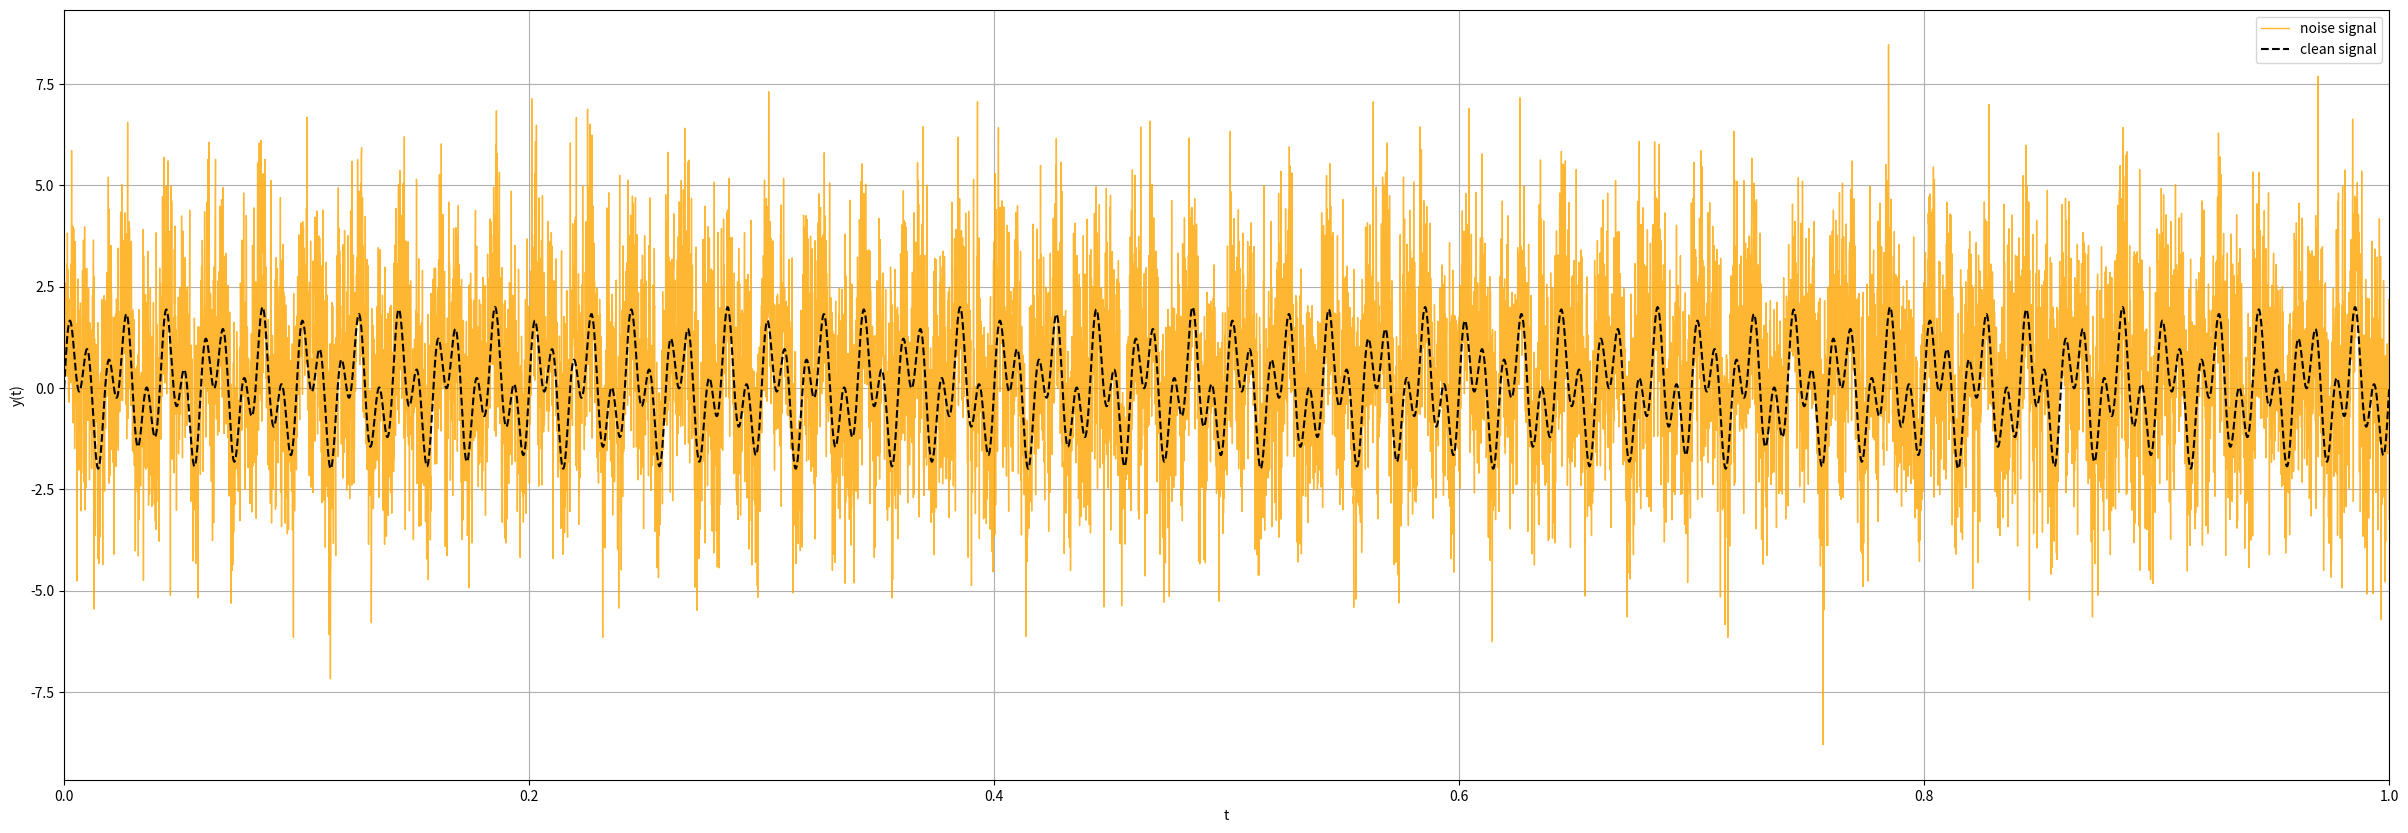
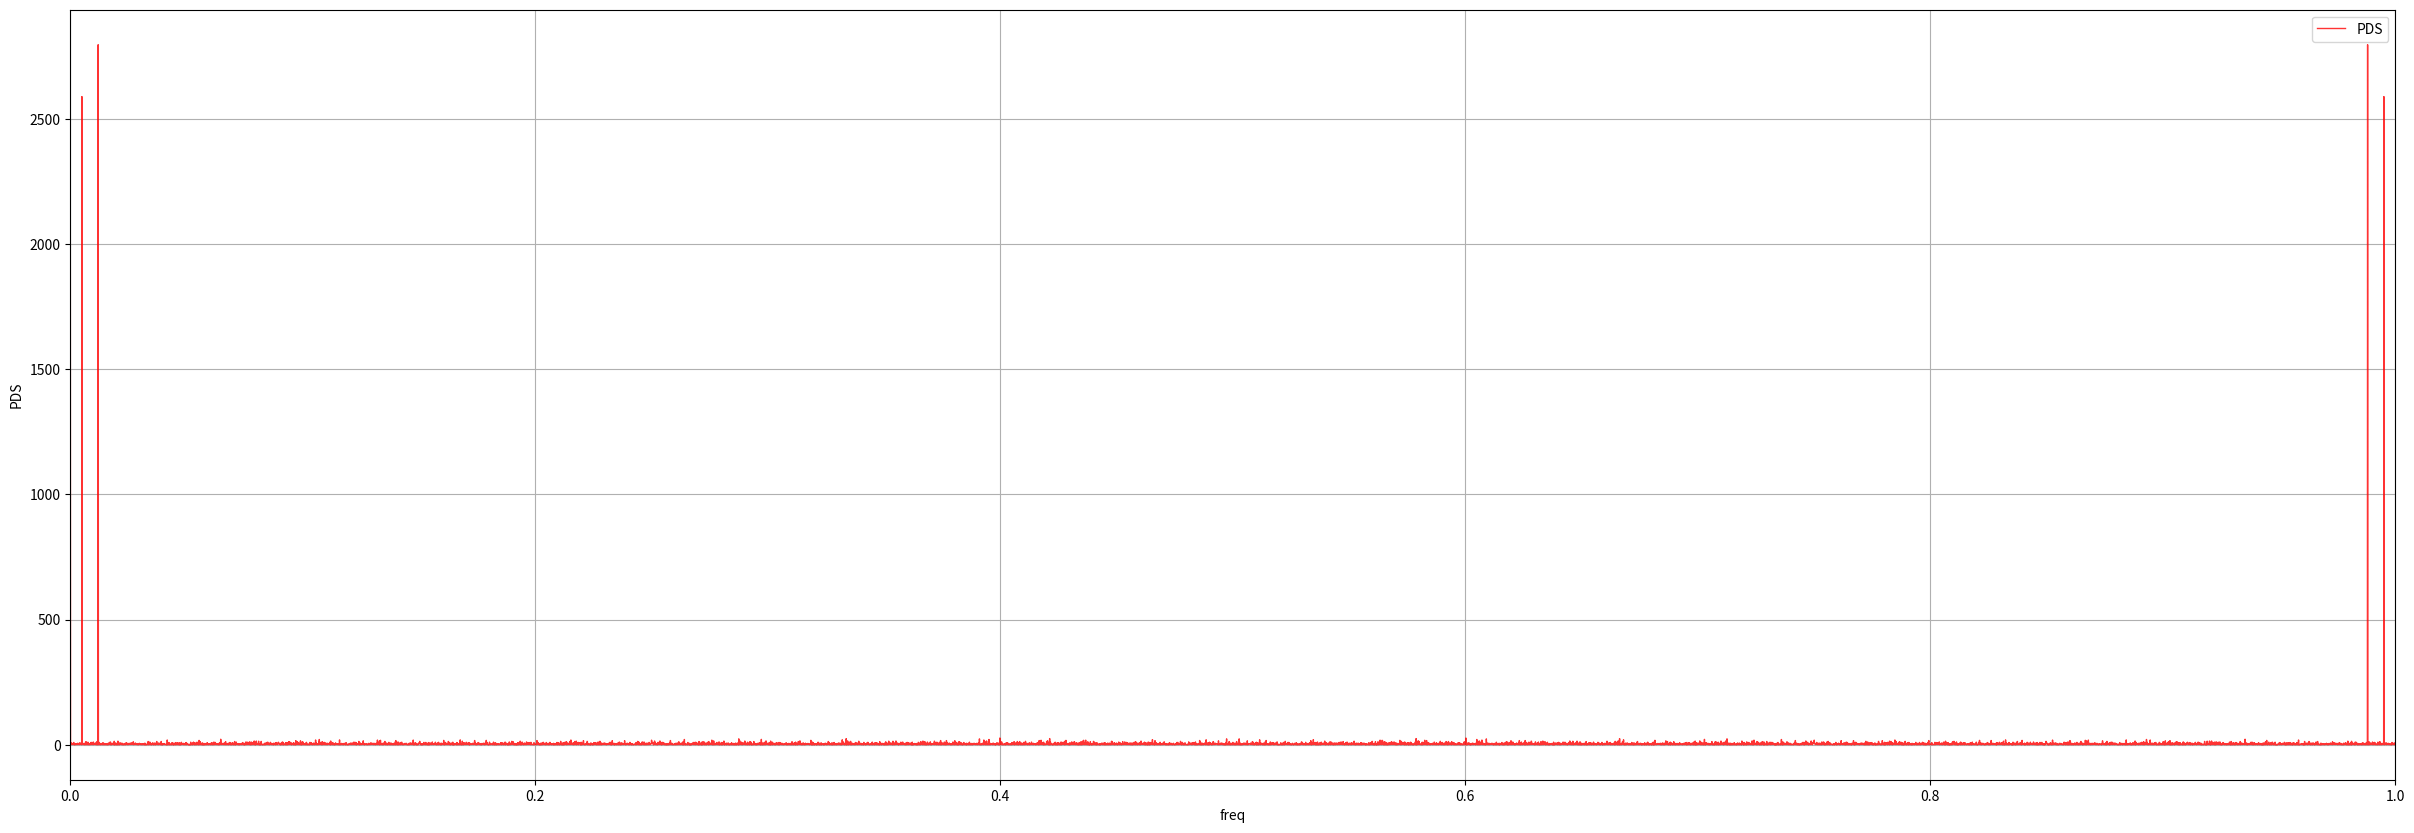
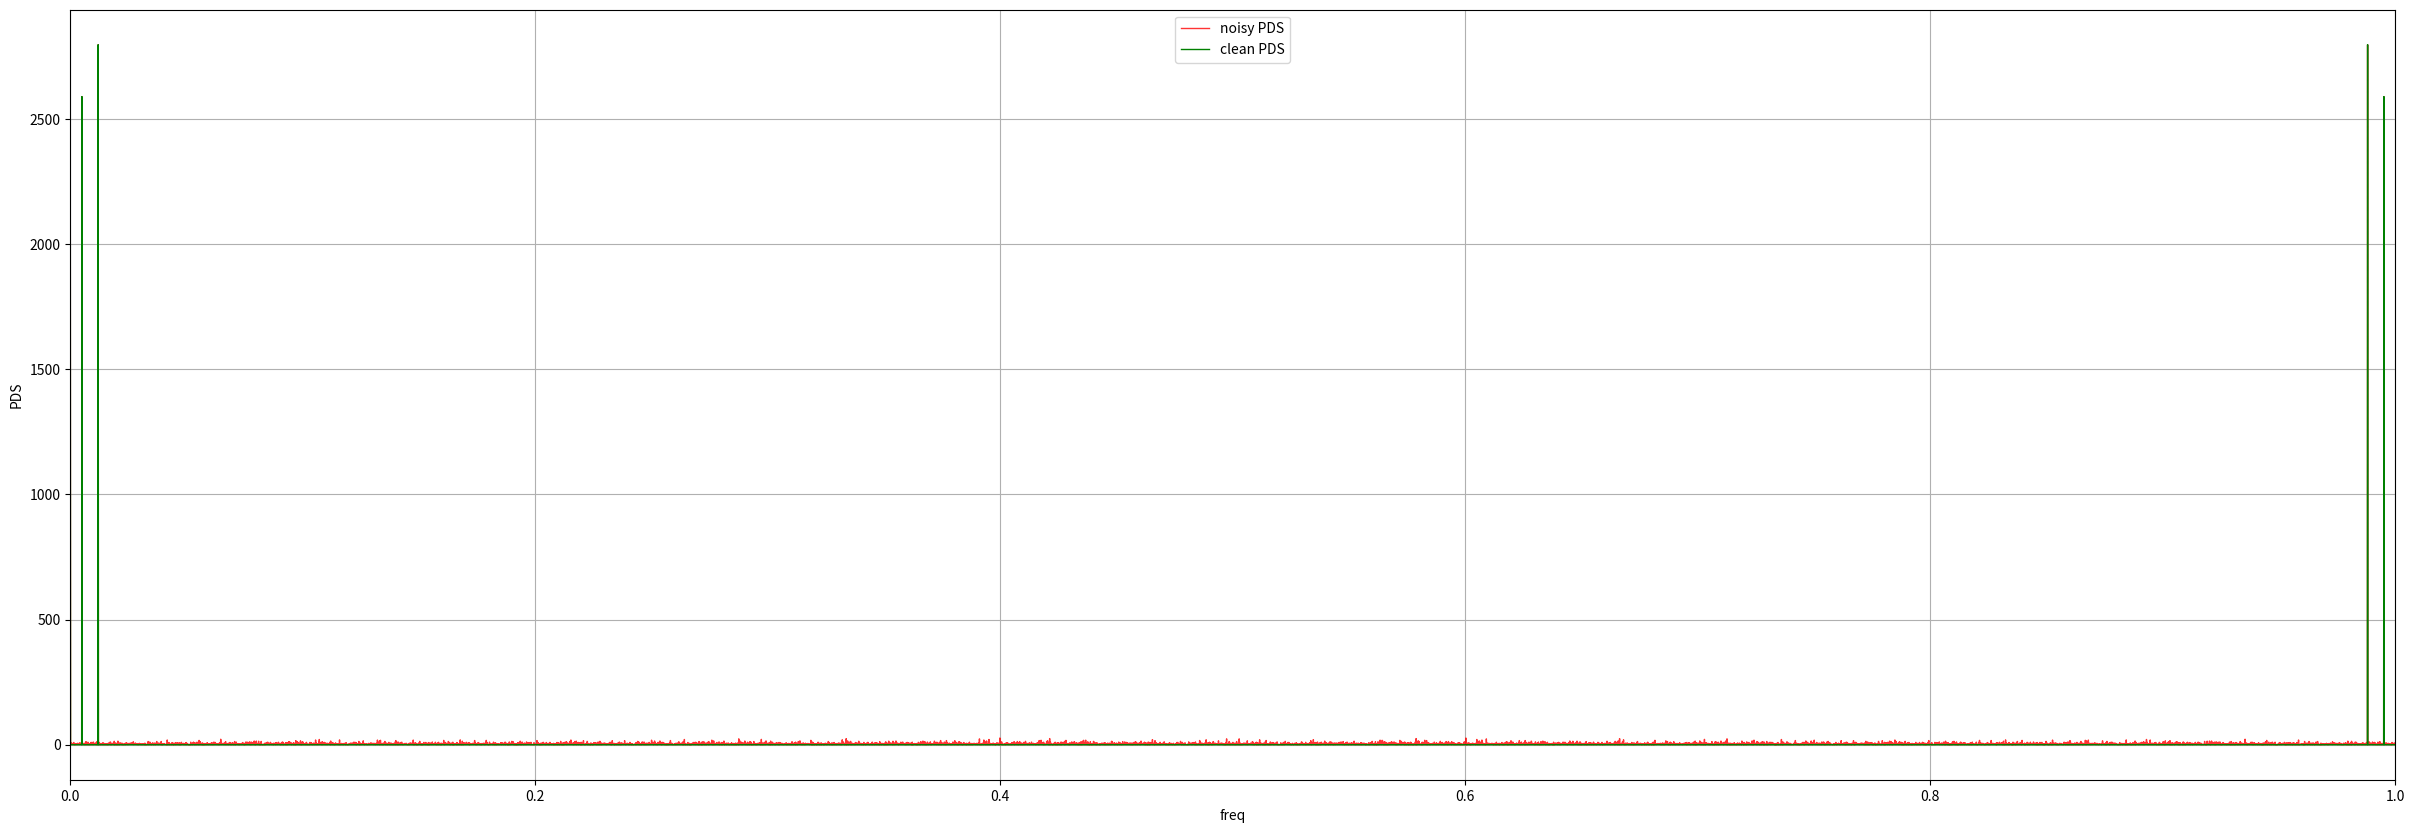
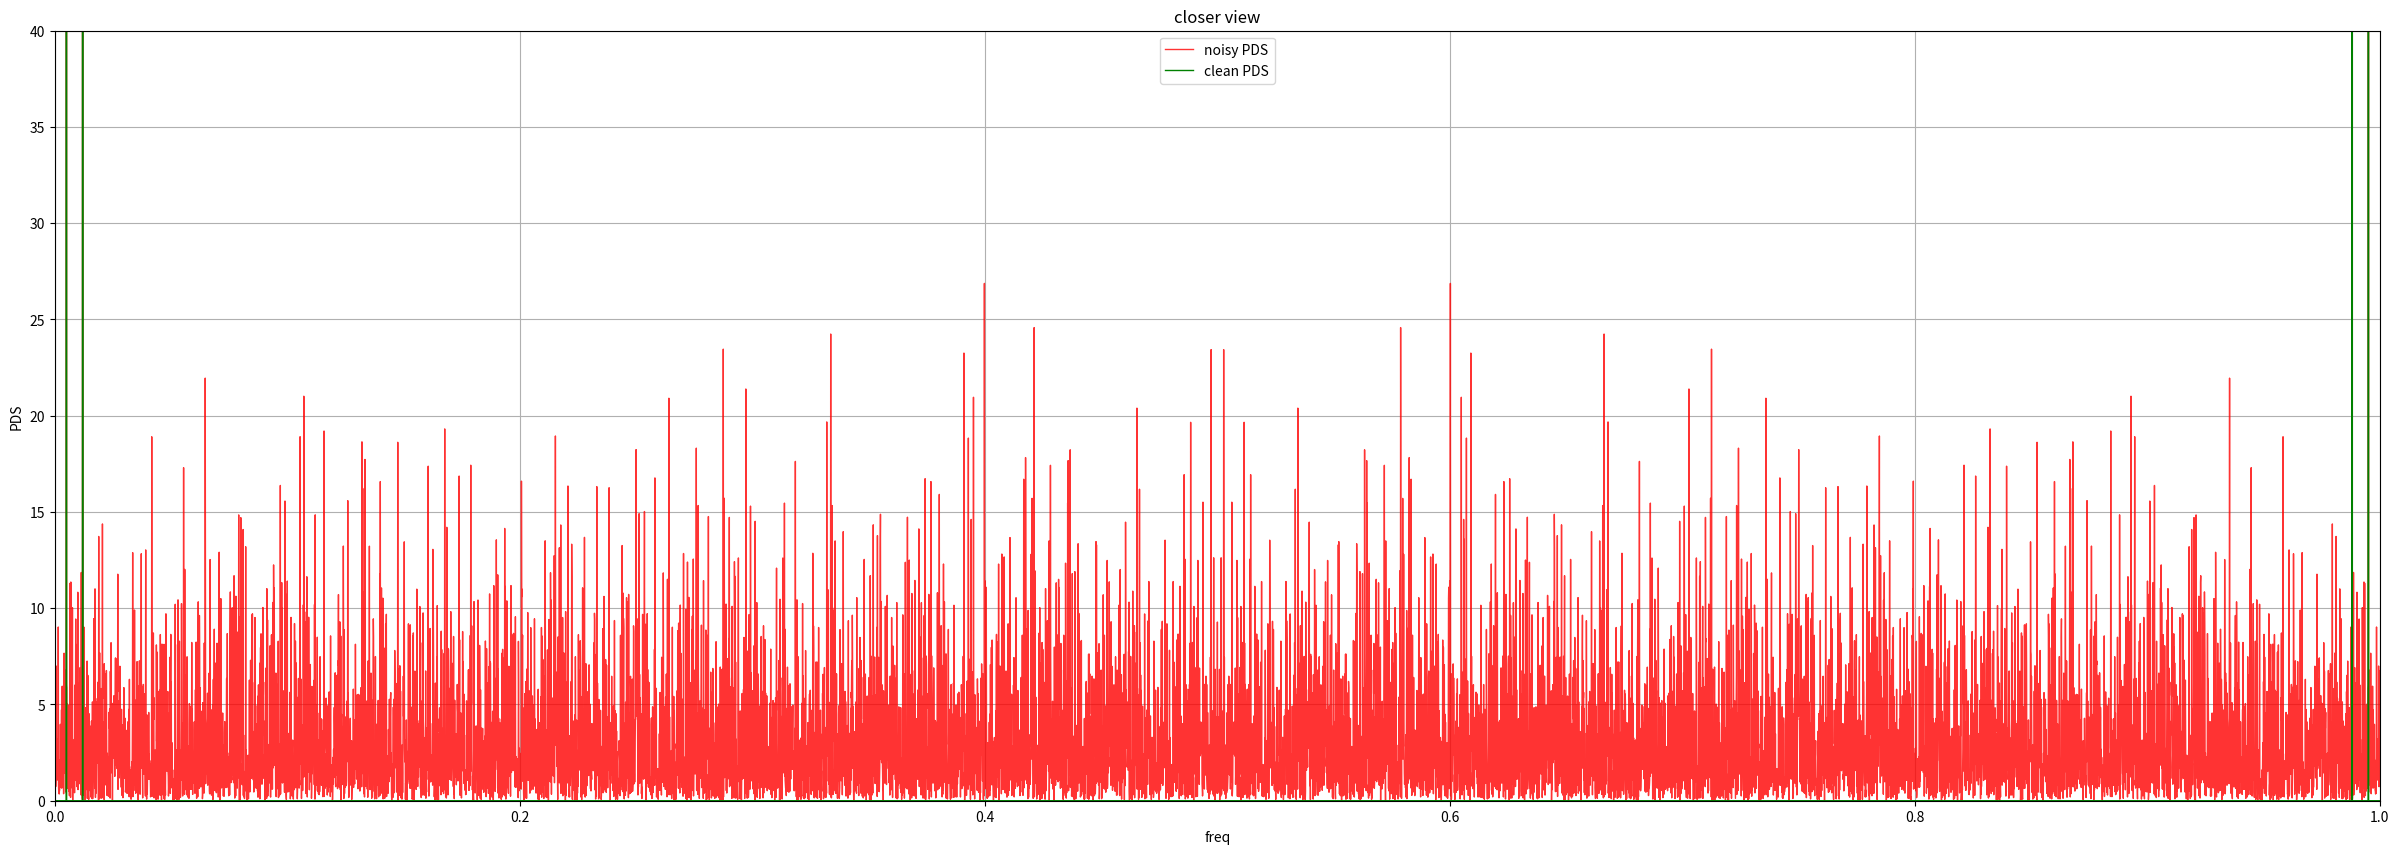
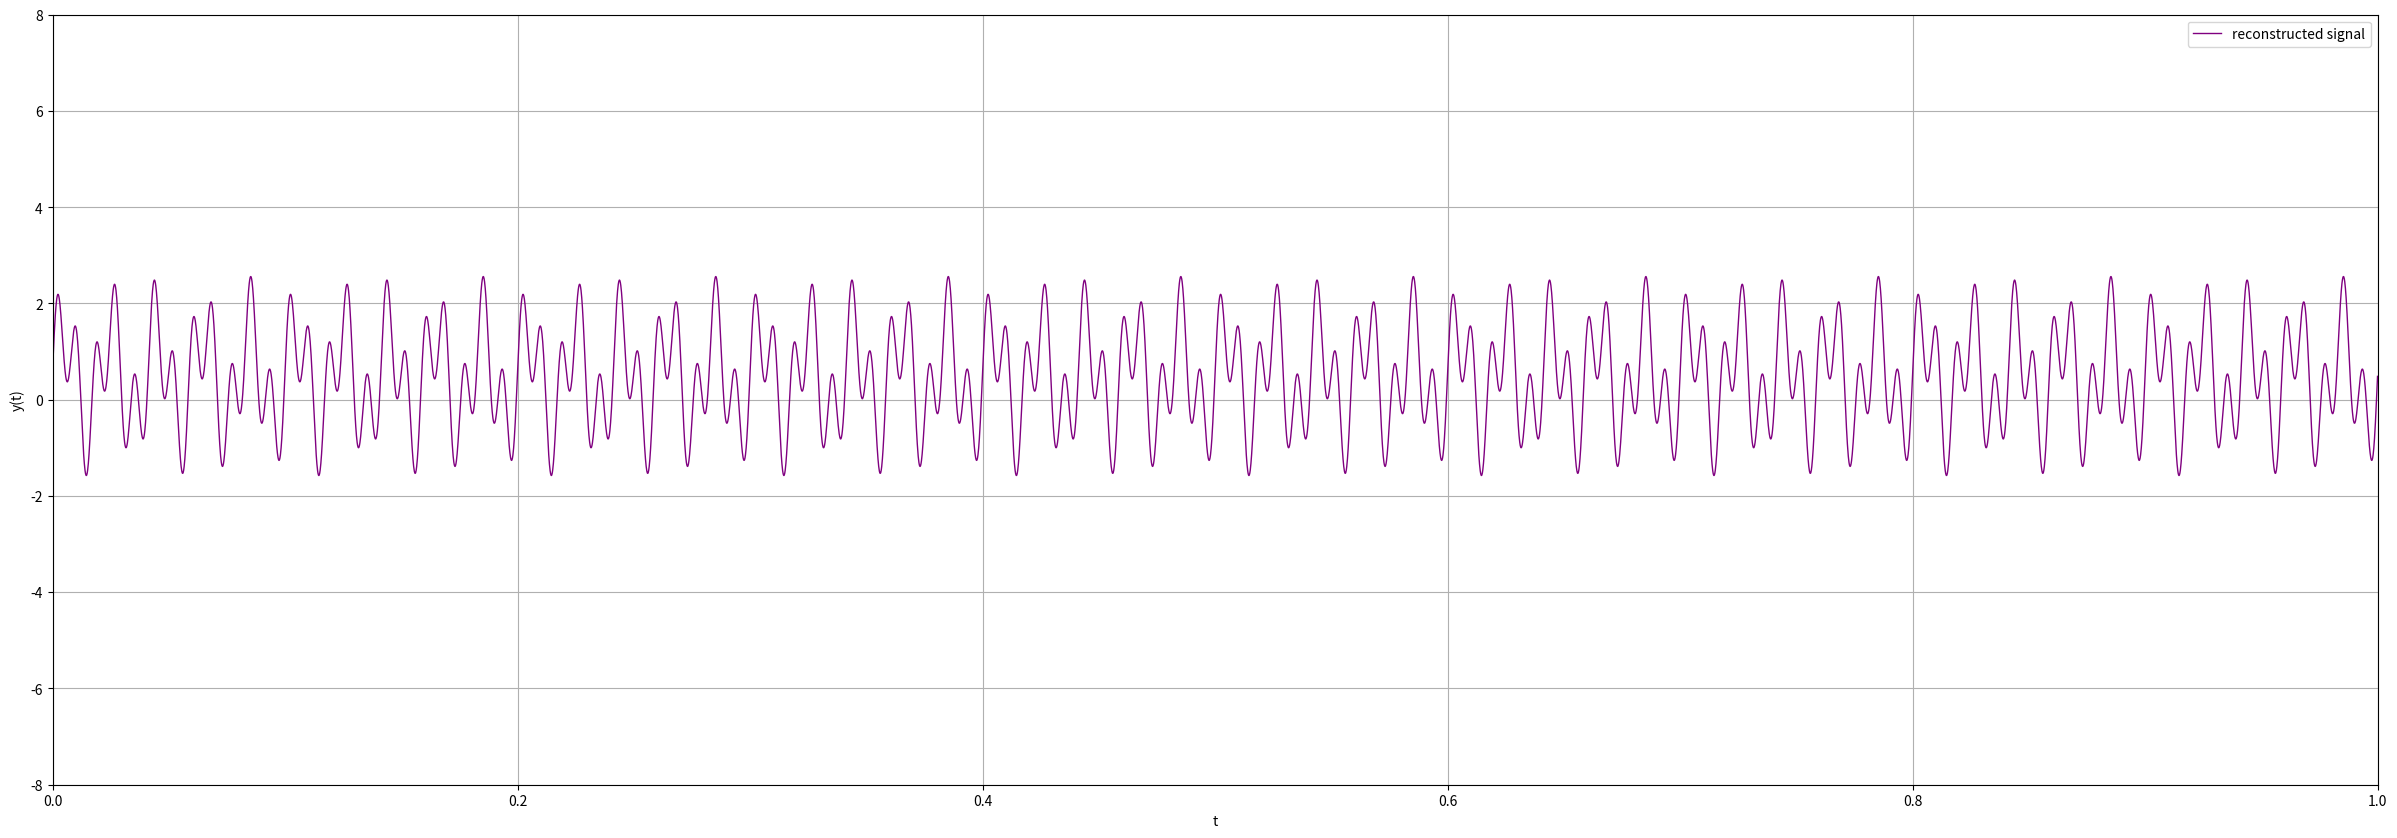

Reproduce these figures in Python, in order. (Note: this script raises an exception after producing the figures.)
# -*- coding: utf-8 -*-
"""Nabila_DSP_HA1.ipynb

Automatically generated by Colaboratory.

Original file is located at
    https://colab.research.google.com/drive/12iPEHpuw5cr40Nh95ggTp2_zMeqNJt91

Nabila Adawy 


n.roshdy@innopolis.university


B19-RO-01 

Digital Signal Processing


Home Assignment 1

# Task 1
"""

from numpy.fft import fft, ifft, fft2, ifft2,fftfreq, fftshift, ifftshift
from numpy import linspace, sin, pi, conjugate
import matplotlib.image as mpimg
from matplotlib.pyplot import *
import numpy as np
import math

"""Noisy and Clean Signal Visualization"""

y, y_e = [], []
n = 10000
T = linspace(0, 1, n)
for t in T:
  y_i = sin(2*pi*50*t) + sin(2*pi*120*t)
  y.append(y_i)

noise = np.random.normal(0.5,1.8,10000)
y_e = y + noise

figure(figsize=(30,10))
plot(T, y_e, lw=1, color='orange', label="noise signal", alpha = 0.8)
plot(T, y, color='k', linestyle='--', label="clean signal")
legend()
xlim([0,1])
xlabel("t")
ylabel("y(t)")
grid(True)
show()

"""Fast Fourier Transform of the discretized function yϵ(t) and PDS Visualization"""

y_fft = fft(y_e)
conj = conjugate(y_fft)
PDS = (y_fft * conj)/n
figure(figsize=(30,10))
plot(T, PDS.real, lw=1, color='red', label="PDS", alpha = 0.8)
legend()
xlim([0,1])
# ylim([0,35])
xlabel("freq")
ylabel("PDS")
grid(True)
show()

"""Filtering the PDS from noise and visualizing it with the original PDS """

tau = 100
PDS_clean, index = [],[]
for i in range(len(PDS)):
  if PDS[i] > tau: 
    PDS_clean.append(PDS[i])
    index.append(i)
  else: PDS_clean.append(0)

PDS_clean = np.array(PDS_clean)

figure(figsize=(30,10))
plot(T, PDS.real, lw=1, color='red', label="noisy PDS", alpha=0.8)
plot(T, PDS_clean.real, lw=1, color='green', label="clean PDS")
legend()
xlim([0,1])
# ylim([0,40])
xlabel("freq")
ylabel("PDS")
grid(True)
show()

"""Closer view of the Noisy and Filtered PDS Signal"""

PDS_clean = np.array(PDS_clean)

figure(figsize=(30,10))
title("closer view")
plot(T, PDS.real, lw=1, color='red', label="noisy PDS", alpha=0.8)
plot(T, PDS_clean.real, lw=1, color='green', label="clean PDS")
legend()
xlim([0,1])
ylim([0,40])
xlabel("freq")
ylabel("PDS")
grid(True)
show()

"""Filtering the discretized function yϵ(ω) and comput Inverse Fast Fourier Transform to reconstruct the original function."""

for i in range(len(y_fft)):
  if i not in index:
    y_fft[i] = 0

inv = ifft(y_fft)

figure(figsize=(30,10))
plot(T, inv.real, lw=1, color='purple', label="reconstructed signal")
legend()
xlim([0,1])
ylim([-8,8])
xlabel("t")
ylabel("y(t)")
grid(True)
show()

"""# Task 2

Importing the Image and Display it
"""

pic = mpimg.imread('stars.jpg')
title("Original Image")
imshow(pic)
show()
print(pic.shape)

"""Converting the Image into Gray Scale Format"""

gray = lambda rgb : np.dot(rgb[... , :3] , [0.299 , 0.587, 0.114]) 
gray_pic = gray(pic)
title("Image in gray scale format")
imshow(gray_pic,cmap = get_cmap(name = 'gray'))
show()

"""Computing Fast Fourier Transform of the image and showing the obtained spectrum (after shifting the zero-frequency)

Computing the absolute of the spectrum, adding 1 and taking the natural logarithm.
"""

f2_A = fftshift(fft2(gray_pic))
spec = np.log(np.abs(f2_A)+1)
title("Image Spectrum")
imshow(spec, cmap = get_cmap(name = 'gray'))
show()

"""Reducing the dimensionality of the image from 2D array into 1D array. Then taking the absolute and Sorting it."""

w = f2_A.shape[0]
h = f2_A.shape[1]

f_resh = np.reshape(f2_A, w*h)
A_f = np.abs(f_resh)
a = np.sort(A_f)

"""Setting a Value for τ, and Defining the threshold."""

tau = 0.1
b = math.floor((1-tau)*w*h)
threshold = a[b]

"""Filtering the spectrum by keeping the elements that are bigger than the threshold"""

indices = []
A_f_spec = []
for i in range(len(A_f)):
  if A_f[i] > threshold:
    A_f_spec.append(A_f[i])
    indices.append(i)
  else:
    A_f_spec.append(0)

A_f_2d = np.array(np.reshape(A_f_spec, (w,h)), dtype='uint8')
title("Filtered Spectrum")
imshow(A_f_2d, cmap = get_cmap(name = 'gray'))
show()

"""Filtering the 2D image using the indices from the previous step"""

for i in range(w):
  for j in range(h):
    if A_f_spec[i*h+j] > 0:
        f2_A[i,j] = f2_A[i,j]
    else:
        f2_A[i,j] = 0

"""Computing Inverse Fourier Transform and Inverse Shifting to obtain the reconstructed image"""

recon = ifft2(ifftshift(f2_A))
title("Reconstruced image")
imshow(recon.real, cmap = get_cmap(name = 'gray'))
show()